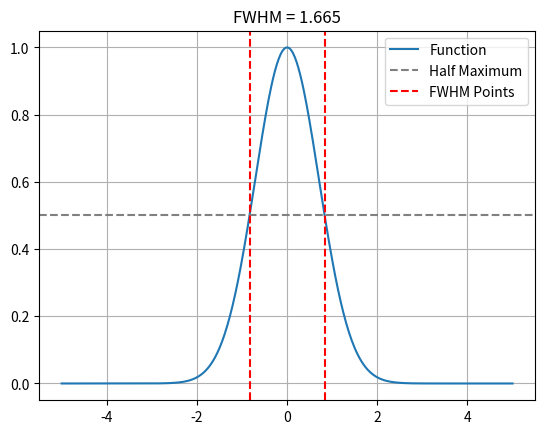

Write Python code to recreate this figure.
import numpy as np
import matplotlib.pyplot as plt

# Generate sample data: a Gaussian peak
x = np.linspace(-5, 5, 500)
y = np.exp(-x**2)

# Our FWHM function (copy-paste from before)
def calculate_fwhm(x, y):
    x = np.array(x)
    y = np.array(y)
    
    half_max = np.max(y) / 2.0
    peak_index = np.argmax(y)

    for i in range(peak_index - 1, -1, -1):
        if y[i] < half_max:
            x1, y1 = x[i], y[i]
            x2, y2 = x[i + 1], y[i + 1]
            x_left = x1 + (half_max - y1) * (x2 - x1) / (y2 - y1)
            left_indices = (i, i + 1)
            break
    else:
        x_left = x[0]
        left_indices = (0, 1)

    for i in range(peak_index + 1, len(y)):
        if y[i] < half_max:
            x1, y1 = x[i - 1], y[i - 1]
            x2, y2 = x[i], y[i]
            x_right = x1 + (half_max - y1) * (x2 - x1) / (y2 - y1)
            right_indices = (i - 1, i)
            break
    else:
        x_right = x[-1]
        right_indices = (len(x) - 2, len(x) - 1)

    fwhm = x_right - x_left
    return fwhm, x_left, x_right, left_indices, right_indices

# Call the function
fwhm, x_left, x_right, idx_left, idx_right = calculate_fwhm(x, y)

# Plotting
plt.plot(x, y, label='Function')
plt.axhline(np.max(y)/2, color='gray', linestyle='--', label='Half Maximum')
plt.axvline(x_left, color='red', linestyle='--', label='FWHM Points')
plt.axvline(x_right, color='red', linestyle='--')
plt.title(f'FWHM = {fwhm:.3f}')
plt.legend()
plt.grid(True)
plt.show()

